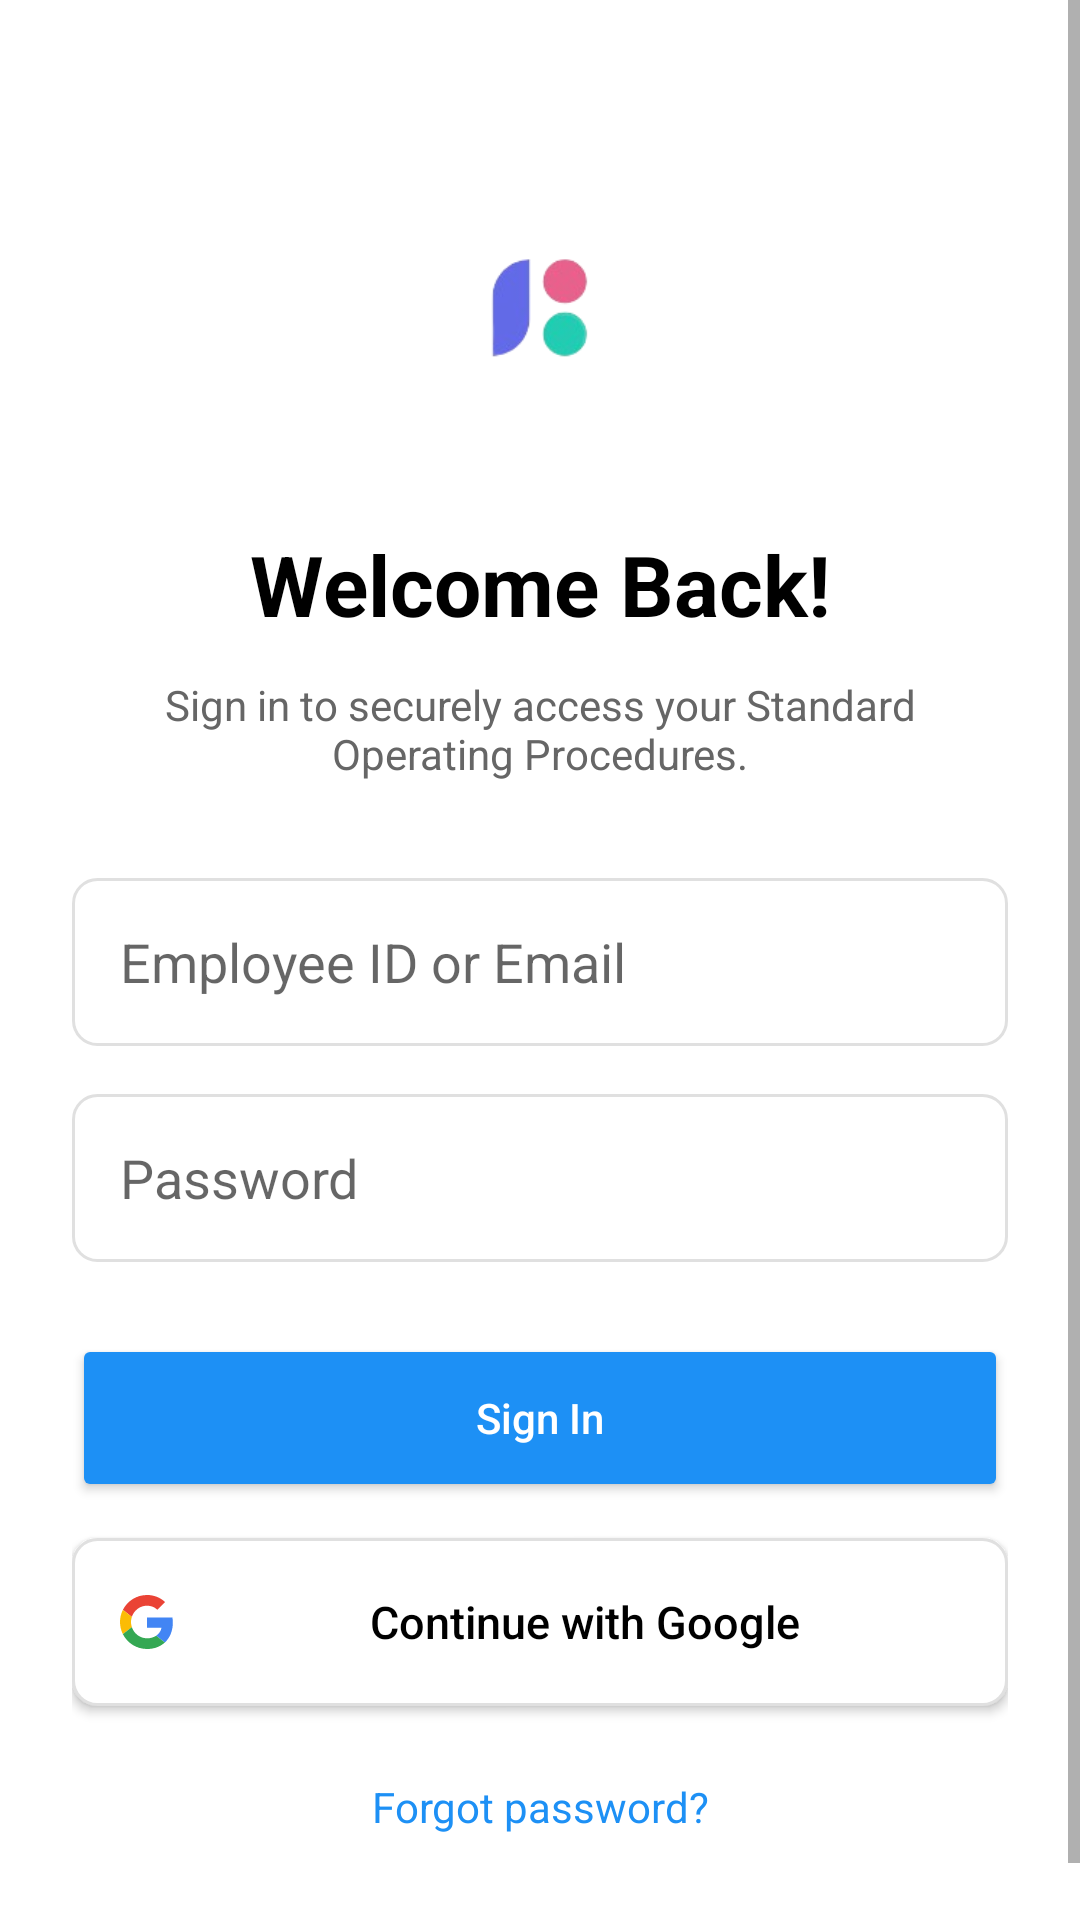

Here is an Android app screen rendered from its layout file. Give the layout XML and the strings, colors and styles it references.
<!-- AndroidManifest.xml: application theme Theme.KnowledgeBaseSOPViewer -->
<!-- res/layout/activity_login.xml -->
<?xml version="1.0" encoding="utf-8"?>
<ScrollView xmlns:android="http://schemas.android.com/apk/res/android"
    xmlns:app="http://schemas.android.com/apk/res-auto"
    android:layout_width="match_parent"
    android:layout_height="match_parent"
    android:background="@color/white"
    android:fillViewport="true">

    <androidx.constraintlayout.widget.ConstraintLayout
        android:layout_width="match_parent"
        android:layout_height="wrap_content"
        android:padding="24dp">

        <ImageView
            android:id="@+id/logoSmall"
            android:layout_width="80dp"
            android:layout_height="80dp"
            android:layout_marginTop="48dp"
            android:src="@drawable/app_logo"
            app:layout_constraintEnd_toEndOf="parent"
            app:layout_constraintStart_toStartOf="parent"
            app:layout_constraintTop_toTopOf="parent" />

        <TextView
            android:id="@+id/welcomeBackTitle"
            android:layout_width="wrap_content"
            android:layout_height="wrap_content"
            android:layout_marginTop="24dp"
            android:text="Welcome Back!"
            android:textColor="@android:color/black"
            android:textSize="28sp"
            android:textStyle="bold"
            app:layout_constraintEnd_toEndOf="parent"
            app:layout_constraintStart_toStartOf="parent"
            app:layout_constraintTop_toBottomOf="@id/logoSmall" />

        <TextView
            android:id="@+id/loginSubtitle"
            android:layout_width="0dp"
            android:layout_height="wrap_content"
            android:layout_marginTop="12dp"
            android:gravity="center"
            android:text="Sign in to securely access your Standard Operating Procedures."
            android:textColor="@color/gray_text"
            android:textSize="14sp"
            app:layout_constraintEnd_toEndOf="parent"
            app:layout_constraintStart_toStartOf="parent"
            app:layout_constraintTop_toBottomOf="@id/welcomeBackTitle" />

        <EditText
            android:id="@+id/emailInput"
            android:layout_width="match_parent"
            android:layout_height="56dp"
            android:layout_marginTop="32dp"
            android:background="@drawable/edit_text_bg"
            android:hint="Employee ID or Email"
            android:inputType="textEmailAddress"
            android:paddingHorizontal="16dp"
            app:layout_constraintTop_toBottomOf="@id/loginSubtitle" />

        <EditText
            android:id="@+id/passwordInput"
            android:layout_width="match_parent"
            android:layout_height="56dp"
            android:layout_marginTop="16dp"
            android:background="@drawable/edit_text_bg"
            android:hint="Password"
            android:inputType="textPassword"
            android:paddingHorizontal="16dp"
            app:layout_constraintTop_toBottomOf="@id/emailInput" />

        <Button
            android:id="@+id/signInButton"
            android:layout_width="match_parent"
            android:layout_height="56dp"
            android:layout_marginTop="24dp"
            android:backgroundTint="@color/brand_blue"
            android:text="Sign In"
            android:textAllCaps="false"
            android:textColor="@color/white"
            app:layout_constraintTop_toBottomOf="@id/passwordInput" />

        <androidx.appcompat.widget.AppCompatButton
            android:id="@+id/ssoButton"
            android:layout_width="match_parent"
            android:layout_height="56dp"
            android:layout_marginTop="12dp"
            android:background="@drawable/edit_text_bg"
            android:drawableStart="@drawable/ic_google"
            android:drawablePadding="12dp"
            android:gravity="center"
            android:paddingHorizontal="16dp"
            android:text="Continue with Google"
            android:textAllCaps="false"
            android:textColor="@android:color/black"
            android:textSize="15sp"
            android:textStyle="normal"
            app:layout_constraintTop_toBottomOf="@id/signInButton" />

        <TextView
            android:id="@+id/forgotPassword"
            android:layout_width="wrap_content"
            android:layout_height="wrap_content"
            android:layout_marginTop="24dp"
            android:layout_marginBottom="24dp"
            android:text="Forgot password?"
            android:textColor="@color/brand_blue"
            android:textSize="14sp"
            app:layout_constraintBottom_toBottomOf="parent"
            app:layout_constraintEnd_toEndOf="parent"
            app:layout_constraintStart_toStartOf="parent"
            app:layout_constraintTop_toBottomOf="@id/ssoButton" />

    </androidx.constraintlayout.widget.ConstraintLayout>
</ScrollView>
<!-- resources referenced by this layout -->
<resources>
  <color name="brand_blue">#1D90F5</color>
  <color name="gray_text">#666666</color>
  <color name="white">#FFFFFF</color>
  <!-- drawable app_logo: png bitmap (drawable, 8364 bytes) -->
  <!-- drawable edit_text_bg (drawable) -->
  <?xml version="1.0" encoding="utf-8"?>
  <shape xmlns:android="http://schemas.android.com/apk/res/android">
      <solid android:color="@color/white" />
      <stroke android:width="1dp" android:color="@color/input_border" />
      <corners android:radius="8dp" />
  </shape>
  <!-- drawable ic_google (drawable) -->
  <?xml version="1.0" encoding="utf-8"?>
  <vector xmlns:android="http://schemas.android.com/apk/res/android"
      android:width="18dp"
      android:height="18dp"
      android:viewportWidth="48"
      android:viewportHeight="48">
  
      
      <path
          android:fillColor="#EA4335"
          android:pathData="M24 9.5c3.54 0 6.71 1.22 9.21 3.6l6.85-6.85C35.9 2.38 30.47 0 24 0 14.62 0 6.51 5.38 2.56 13.22l7.98 6.19C12.43 13.72 17.74 9.5 24 9.5z" />
  
      
      <path
          android:fillColor="#4285F4"
          android:pathData="M46.98 24.55c0-1.57-.15-3.09-.38-4.55H24v9.02h12.94c-.58 2.96-2.26 5.48-4.78 7.18l7.73 6c4.51-4.18 7.09-10.36 7.09-17.65z" />
  
      
      <path
          android:fillColor="#FBBC05"
          android:pathData="M10.53 28.59c-.48-1.45-.76-2.99-.76-4.59s.27-3.14.76-4.59l-7.98-6.19C.92 16.46 0 20.12 0 24c0 3.88.92 7.54 2.56 10.78l7.97-6.19z" />
  
      
      <path
          android:fillColor="#34A853"
          android:pathData="M24 48c6.48 0 11.93-2.13 15.89-5.81l-7.73-6c-2.15 1.45-4.92 2.3-8.16 2.3-6.26 0-11.57-4.22-13.47-9.91l-7.98 6.19C6.51 42.62 14.62 48 24 48z" />
  
      
      <path
          android:fillColor="#00000000"
          android:pathData="M0 0h48v48H0z" />
  </vector>
  <style name="Theme.KnowledgeBaseSOPViewer" parent="Theme.MaterialComponents.Light.NoActionBar">
          <item name="colorPrimary">@color/brand_blue</item>
          <item name="colorPrimaryDark">@color/brand_blue</item>
          <item name="colorAccent">@color/brand_teal</item>
          <item name="android:windowBackground">@color/bg_light</item>
      </style>
  <color name="input_border">#E0E0E0</color>
  <color name="brand_teal">#29D1B1</color>
  <color name="bg_light">#F5F5F7</color>
</resources>
